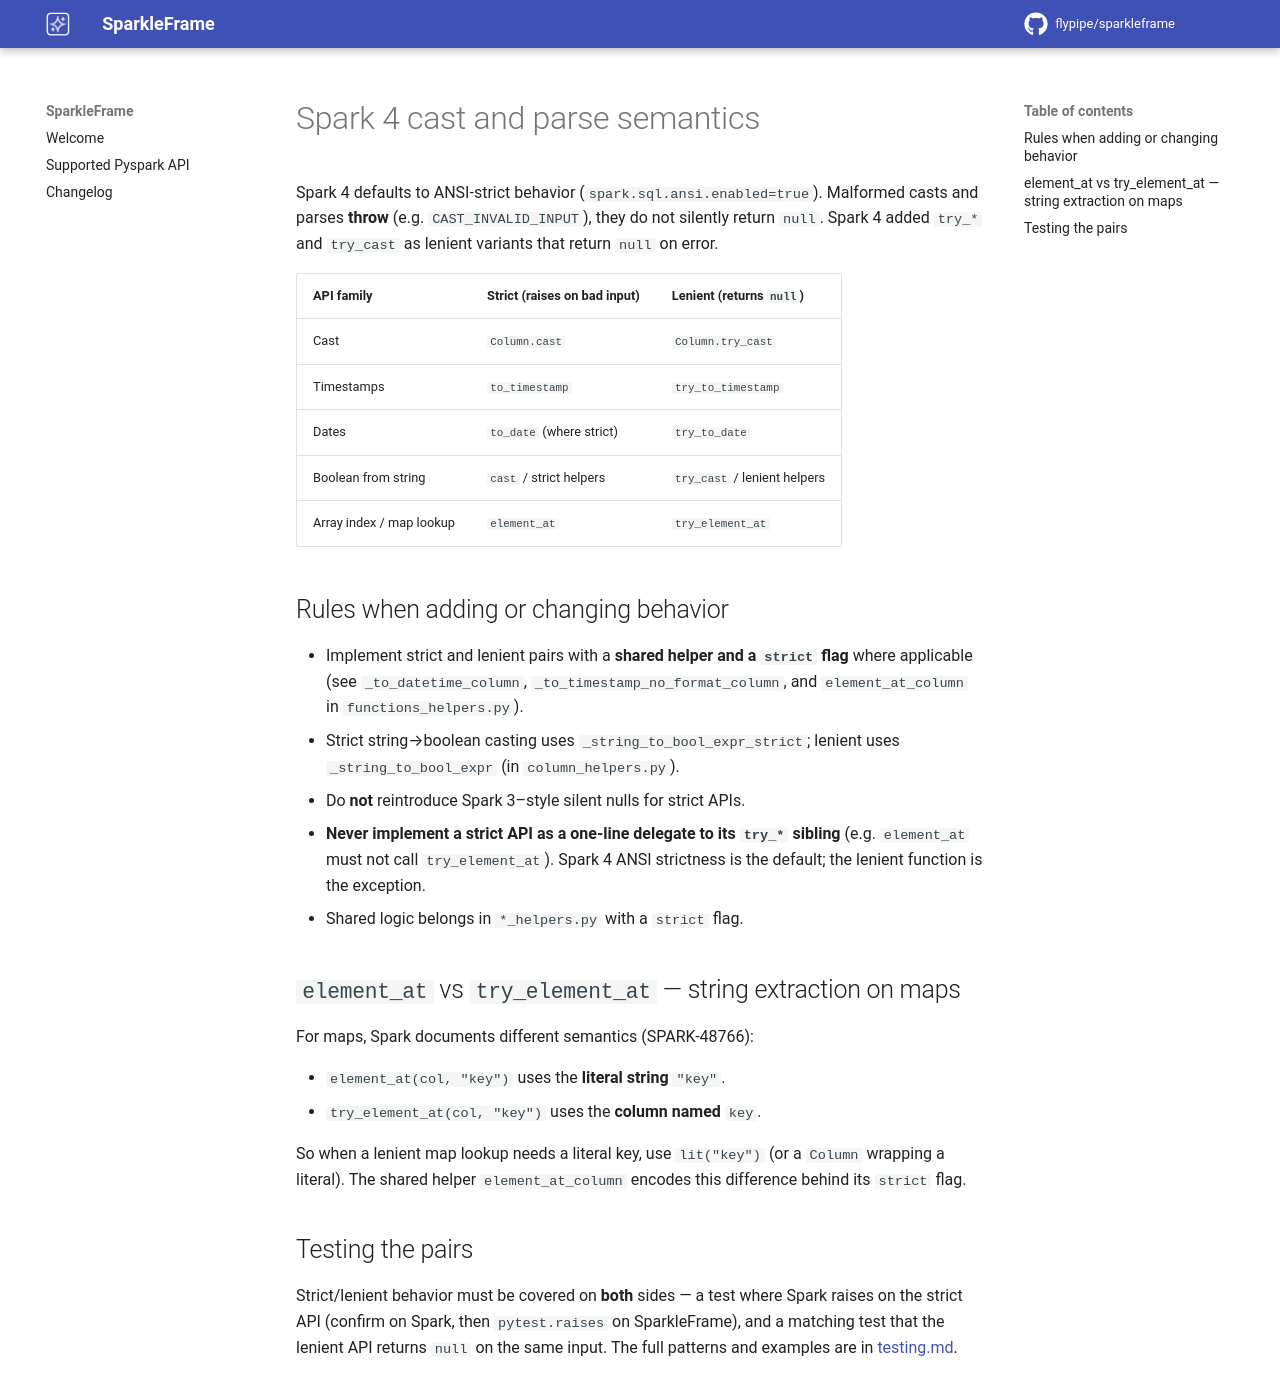

repository: flypipe/sparkleframe · page: 1.4/contributing/spark4-semantics/index.html · generator: mkdocs

# Spark 4 cast and parse semantics

Spark 4 defaults to ANSI-strict behavior (`spark.sql.ansi.enabled=true`). Malformed casts and
parses **throw** (e.g. `CAST_INVALID_INPUT`), they do not silently return `null`. Spark 4 added
`try_*` and `try_cast` as lenient variants that return `null` on error.

| API family | Strict (raises on bad input) | Lenient (returns `null`) |
|------------|--------------------------------|--------------------------|
| Cast | `Column.cast` | `Column.try_cast` |
| Timestamps | `to_timestamp` | `try_to_timestamp` |
| Dates | `to_date` (where strict) | `try_to_date` |
| Boolean from string | `cast` / strict helpers | `try_cast` / lenient helpers |
| Array index / map lookup | `element_at` | `try_element_at` |

## Rules when adding or changing behavior

- Implement strict and lenient pairs with a **shared helper and a `strict` flag** where applicable
  (see `_to_datetime_column`, `_to_timestamp_no_format_column`, and `element_at_column` in
  `functions_helpers.py`).
- Strict string→boolean casting uses `_string_to_bool_expr_strict`; lenient uses
  `_string_to_bool_expr` (in `column_helpers.py`).
- Do **not** reintroduce Spark 3–style silent nulls for strict APIs.
- **Never implement a strict API as a one-line delegate to its `try_*` sibling** (e.g. `element_at`
  must not call `try_element_at`). Spark 4 ANSI strictness is the default; the lenient function is
  the exception.
- Shared logic belongs in `*_helpers.py` with a `strict` flag.

## `element_at` vs `try_element_at` — string extraction on maps

For maps, Spark documents different semantics (SPARK-48766):

- `element_at(col, "key")` uses the **literal string** `"key"`.
- `try_element_at(col, "key")` uses the **column named** `key`.

So when a lenient map lookup needs a literal key, use `lit("key")` (or a `Column` wrapping a
literal). The shared helper `element_at_column` encodes this difference behind its `strict` flag.

## Testing the pairs

Strict/lenient behavior must be covered on **both** sides — a test where Spark raises on the strict
API (confirm on Spark, then `pytest.raises` on SparkleFrame), and a matching test that the lenient
API returns `null` on the same input. The full patterns and examples are in
[testing.md](testing.md).
